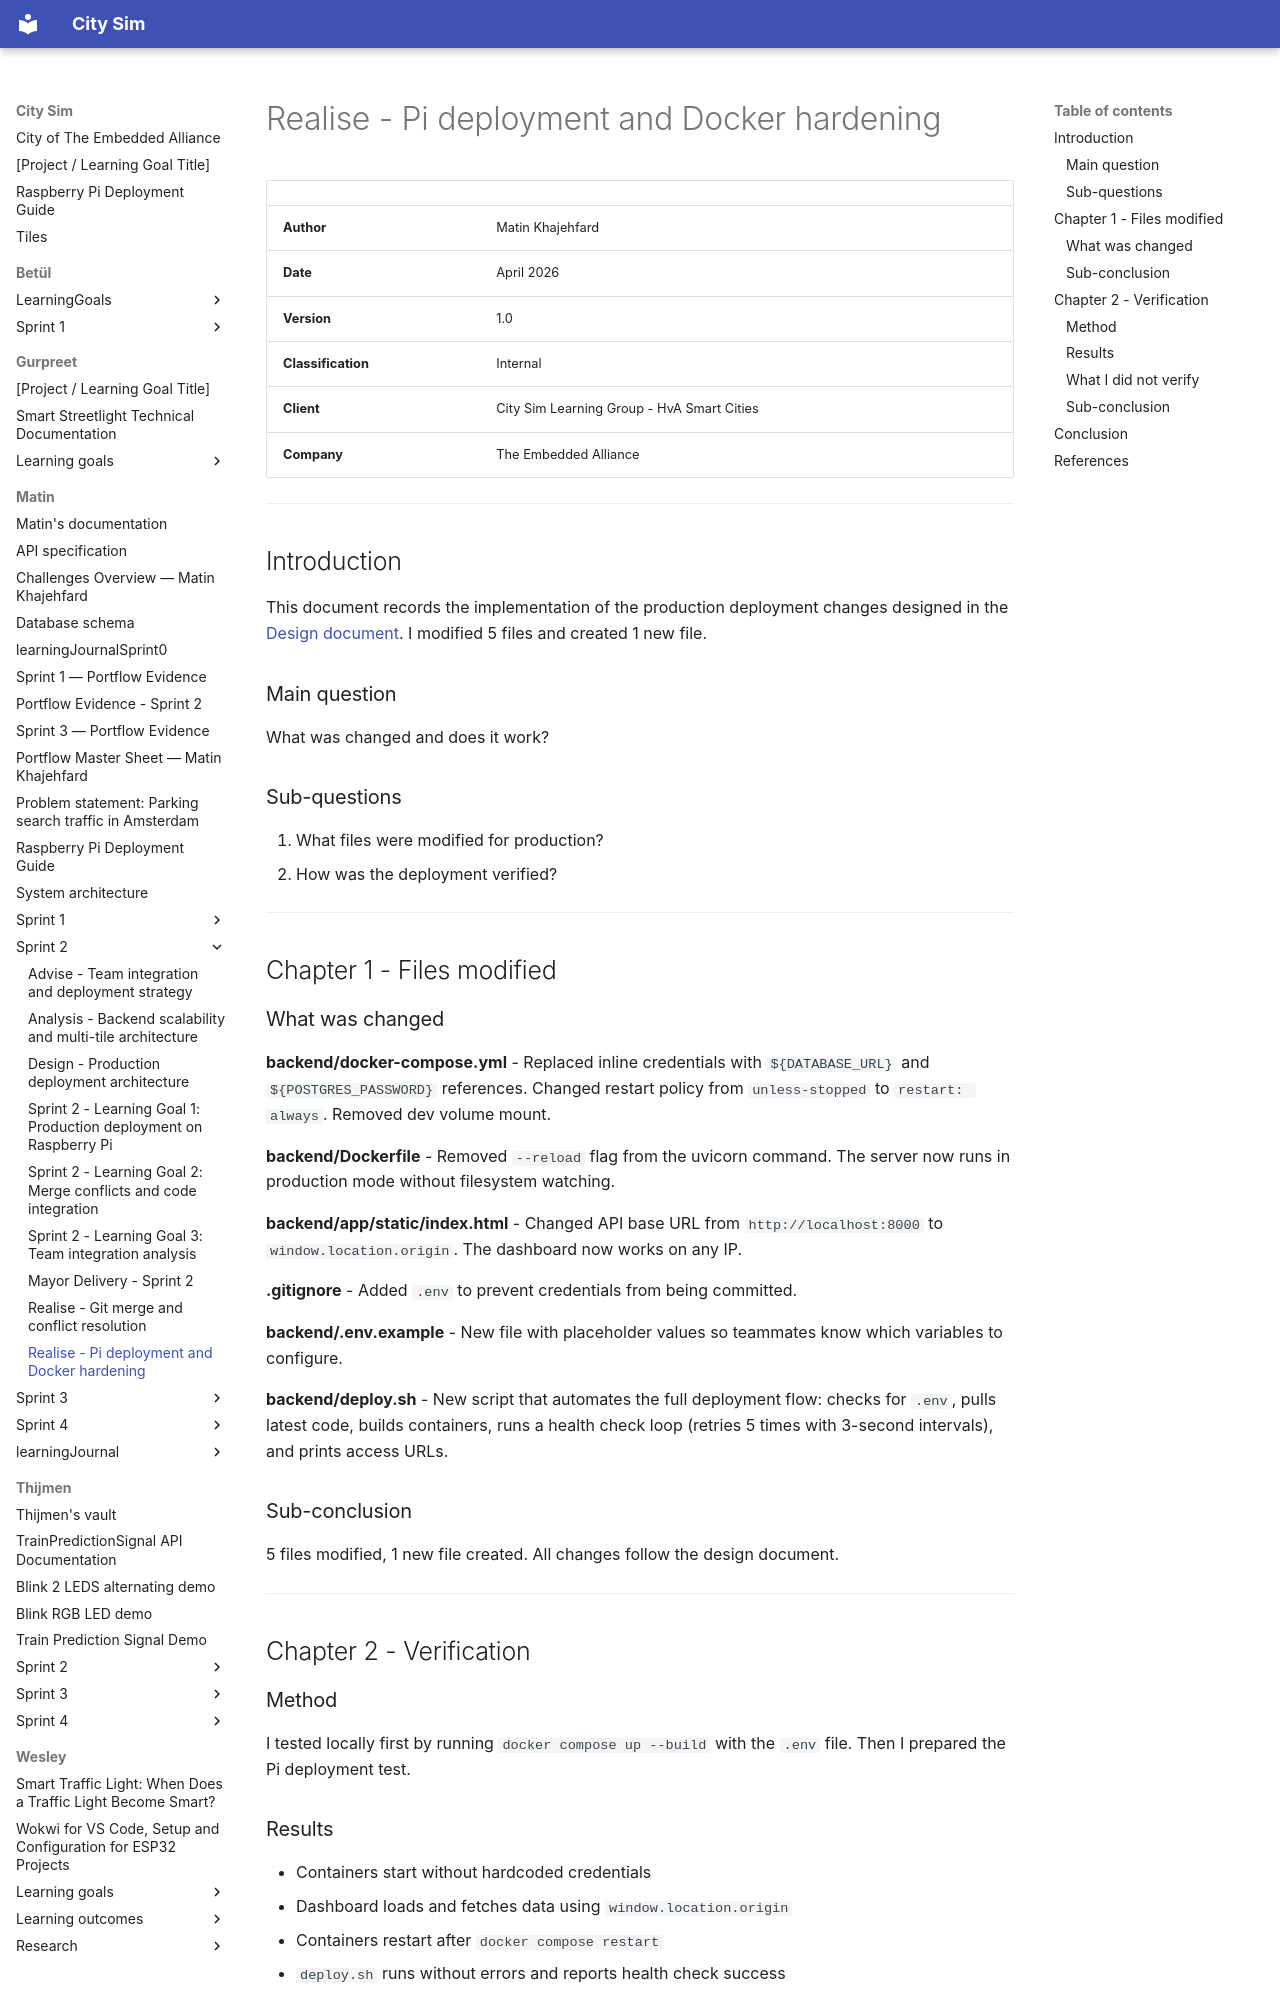

repository: guruITA/smart-city-sim · page: Matin/Sprint 2/Realise - Pi deployment and Docker hardening/index.html · generator: mkdocs

# Realise - Pi deployment and Docker hardening

| | |
|---|---|
| **Author** | Matin Khajehfard |
| **Date** | April 2026 |
| **Version** | 1.0 |
| **Classification** | Internal |
| **Client** | City Sim Learning Group - HvA Smart Cities |
| **Company** | The Embedded Alliance |

---

## Introduction

This document records the implementation of the production deployment changes designed in the [Design document](Design%20-%20Production%20deployment%20architecture.md). I modified 5 files and created 1 new file.

### Main question

What was changed and does it work?

### Sub-questions

1. What files were modified for production?
2. How was the deployment verified?

---

## Chapter 1 - Files modified

### What was changed

**backend/docker-compose.yml** - Replaced inline credentials with `${DATABASE_URL}` and `${POSTGRES_PASSWORD}` references. Changed restart policy from `unless-stopped` to `restart: always`. Removed dev volume mount.

**backend/Dockerfile** - Removed `--reload` flag from the uvicorn command. The server now runs in production mode without filesystem watching.

**backend/app/static/index.html** - Changed API base URL from `http://localhost:8000` to `window.location.origin`. The dashboard now works on any IP.

**.gitignore** - Added `.env` to prevent credentials from being committed.

**backend/.env.example** - New file with placeholder values so teammates know which variables to configure.

**backend/deploy.sh** - New script that automates the full deployment flow: checks for `.env`, pulls latest code, builds containers, runs a health check loop (retries 5 times with 3-second intervals), and prints access URLs.

### Sub-conclusion

5 files modified, 1 new file created. All changes follow the design document.

---

## Chapter 2 - Verification

### Method

I tested locally first by running `docker compose up --build` with the `.env` file. Then I prepared the Pi deployment test.
